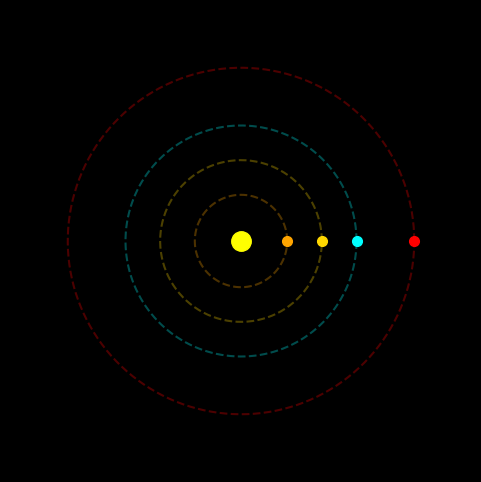

Write the Python code that produced this figure.
# [redacted]
import numpy as np
import matplotlib.pyplot as plt
from matplotlib.animation import FuncAnimation

planets = {
    "Merkurius": {"r": 0.4, "w": 0.04, "color": "orange"},
    "Venus": {"r": 0.7, "w": 0.03, "color": "gold"},
    "Bumi": {"r": 1.0, "w": 0.02, "color": "cyan"},
    "Mars": {"r": 1.5, "w": 0.015, "color": "red"},
}

fig, ax = plt.subplots(figsize=(6, 6))
ax.set_facecolor("black")
fig.patch.set_facecolor("black")
ax.set_aspect("equal")
ax.set_xlim(-2, 2)
ax.set_ylim(-2, 2)
ax.set_xticks([])
ax.set_yticks([])

sun = ax.plot(0, 0, "o", color="yellow", markersize=14)[0]

planet_dots = {}
orbit_lines = {}

theta = np.linspace(0, 2 * np.pi, 300)

for name, p in planets.items():
    r = p["r"]
    color = p["color"]

    orbit_lines[name] = ax.plot(
        r * np.cos(theta), r * np.sin(theta), linestyle="--", color=color, alpha=0.3
    )[0]

    planet_dots[name] = ax.plot([], [], "o", color=color, markersize=7)[0]


def update(frame):
    for name, p in planets.items():
        r = p["r"]
        w = p["w"]

        x = r * np.cos(w * frame)
        y = r * np.sin(w * frame)

        planet_dots[name].set_data([x], [y])

    return list(planet_dots.values())


ani = FuncAnimation(fig, update, frames=1000, interval=20, blit=True)
plt.show()
